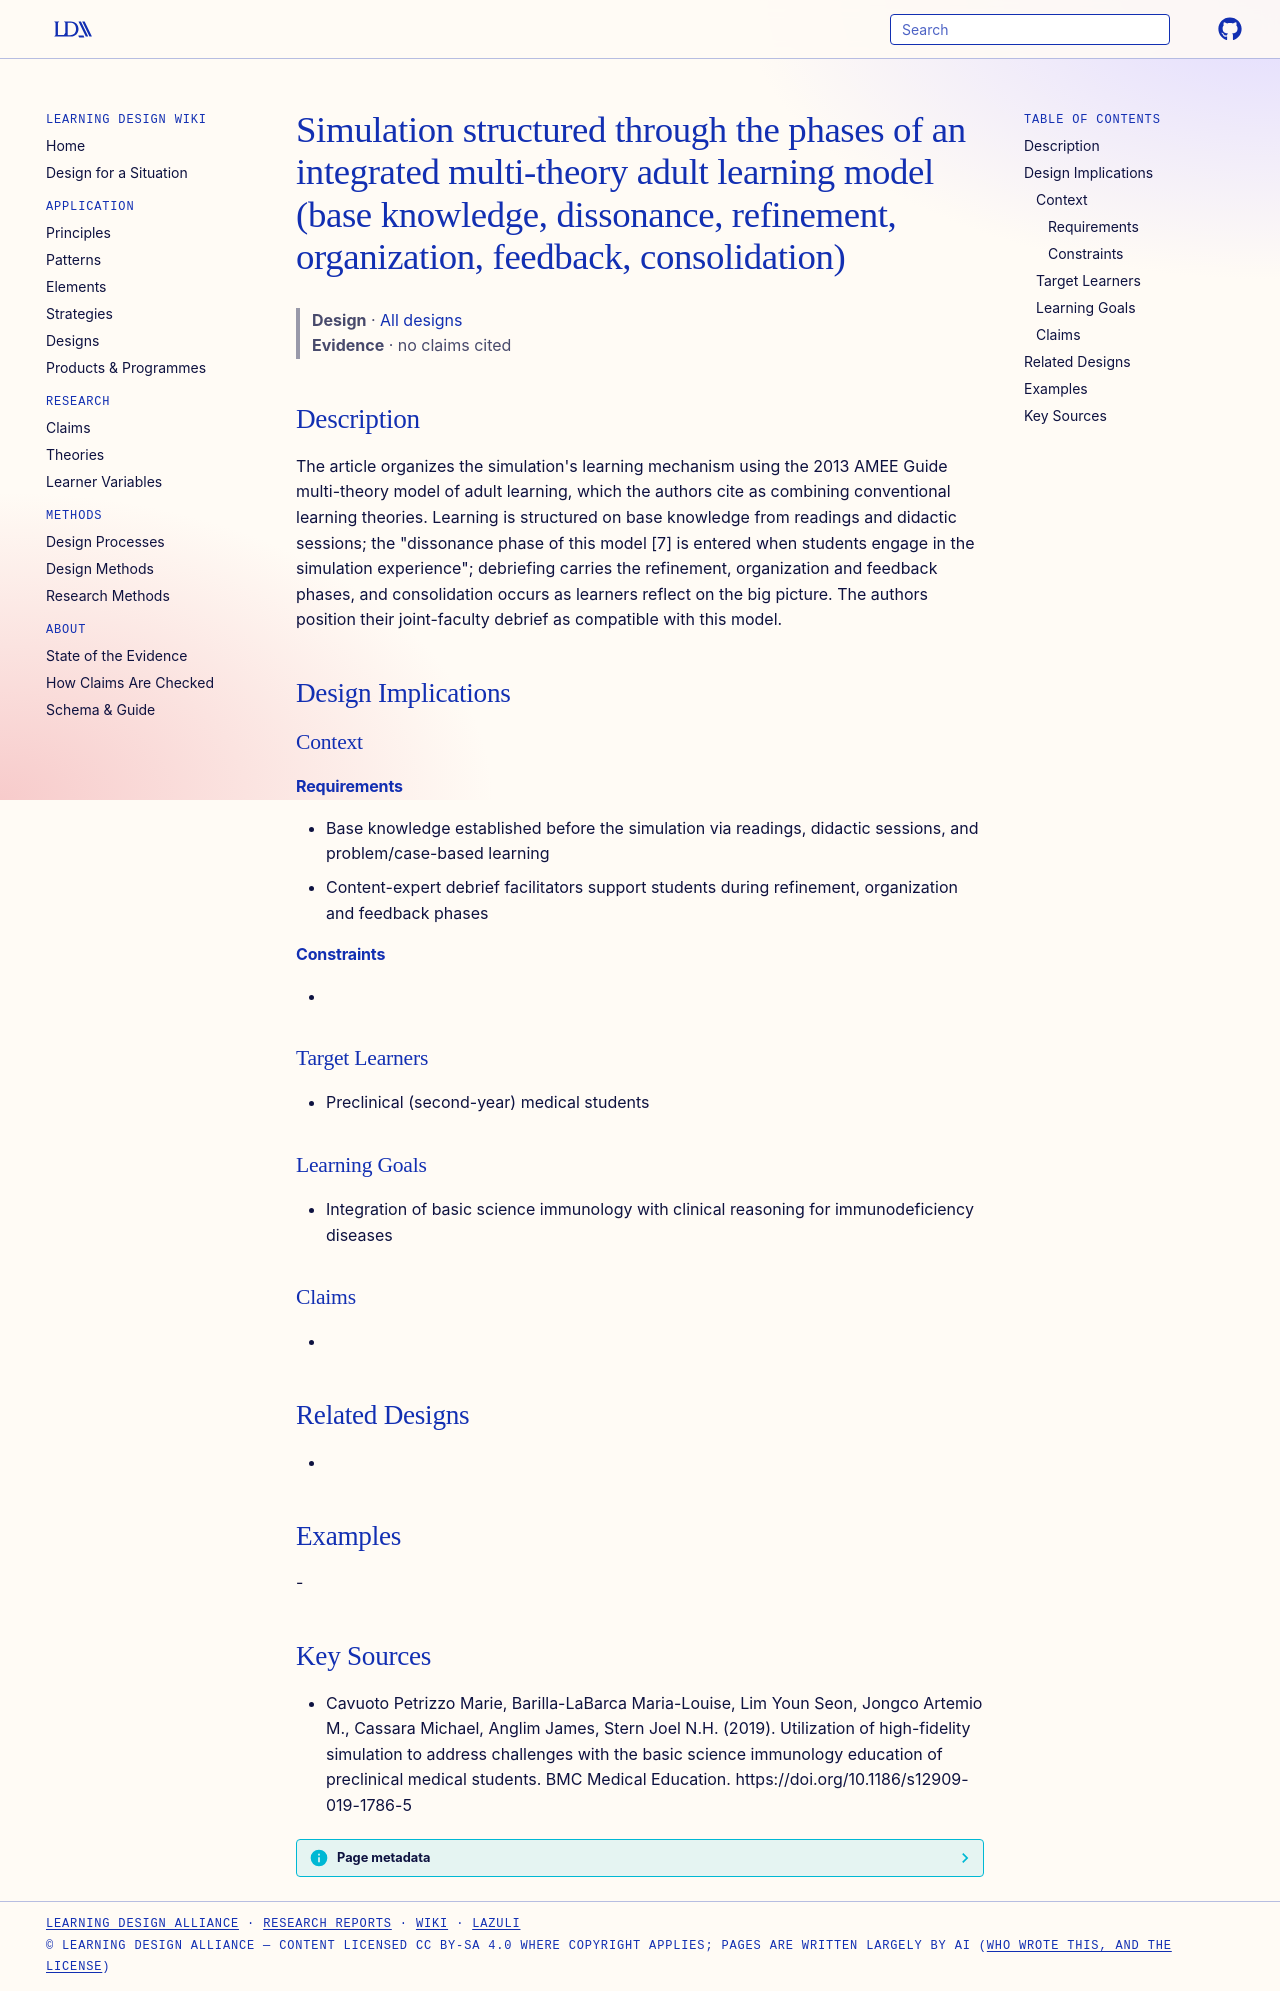

repository: Learning-Design-Alliance/learning-wiki · page: designs/multi-theory-model-simulation-phases/index.html · generator: mkdocs

---
type: design
id: multi-theory-model-simulation-phases
title: Simulation structured through the phases of an integrated multi-theory adult learning model (base knowledge, dissonance, refinement, organization, feedback, consolidation)
description: "The article organizes the simulation's learning mechanism using the 2013 AMEE Guide multi-theory model of adult learning, which the authors cite as combining conventional learning theories."
status: review
generated:
  by: "process:settle-candidates"
  at: 2026-11-08
sources:
  - id: cavuoto-petrizzo-marie-2019
    resource: "https://doi.org/10.1186/s12909-019-1786-5"
    title: "Cavuoto Petrizzo Marie, Barilla-LaBarca Maria-Louise, Lim Youn Seon, Jongco Artemio M., Cassara Michael, Anglim James, Stern Joel N.H. (2019). Utilization of high-fidelity simulation to address challenges with the basic science immunology education of preclinical medical students. BMC Medical Education. https://doi.org/10.1186/s12909-019-1786-5"
    author: Cavuoto Petrizzo Marie, Barilla-LaBarca Maria-Louise, Lim Youn Seon, Jongco Artemio M., Cassara Michael, Anglim James, Stern Joel N.H
---

# Simulation structured through the phases of an integrated multi-theory adult learning model (base knowledge, dissonance, refinement, organization, feedback, consolidation)

> **Design** · [All designs](index.md)
> **Evidence** · no claims cited

## Description
The article organizes the simulation's learning mechanism using the 2013 AMEE Guide multi-theory model of adult learning, which the authors cite as combining conventional learning theories. Learning is structured on base knowledge from readings and didactic sessions; the "dissonance phase of this model [7] is entered when students engage in the simulation experience"; debriefing carries the refinement, organization and feedback phases, and consolidation occurs as learners reflect on the big picture. The authors position their joint-faculty debrief as compatible with this model.

## Design Implications

### Context
#### Requirements
- Base knowledge established before the simulation via readings, didactic sessions, and problem/case-based learning
- Content-expert debrief facilitators support students during refinement, organization and feedback phases
#### Constraints
- 

### Target Learners
- Preclinical (second-year) medical students

### Learning Goals
- Integration of basic science immunology with clinical reasoning for immunodeficiency diseases

### Claims
- 

## Related Designs
- 

## Examples
-

## Key Sources
- Cavuoto Petrizzo Marie, Barilla-LaBarca Maria-Louise, Lim Youn Seon, Jongco Artemio M., Cassara Michael, Anglim James, Stern Joel N.H. (2019). Utilization of high-fidelity simulation to address challenges with the basic science immunology education of preclinical medical students. BMC Medical Education. https://doi.org/10.1186/s12909-019-1786-5
